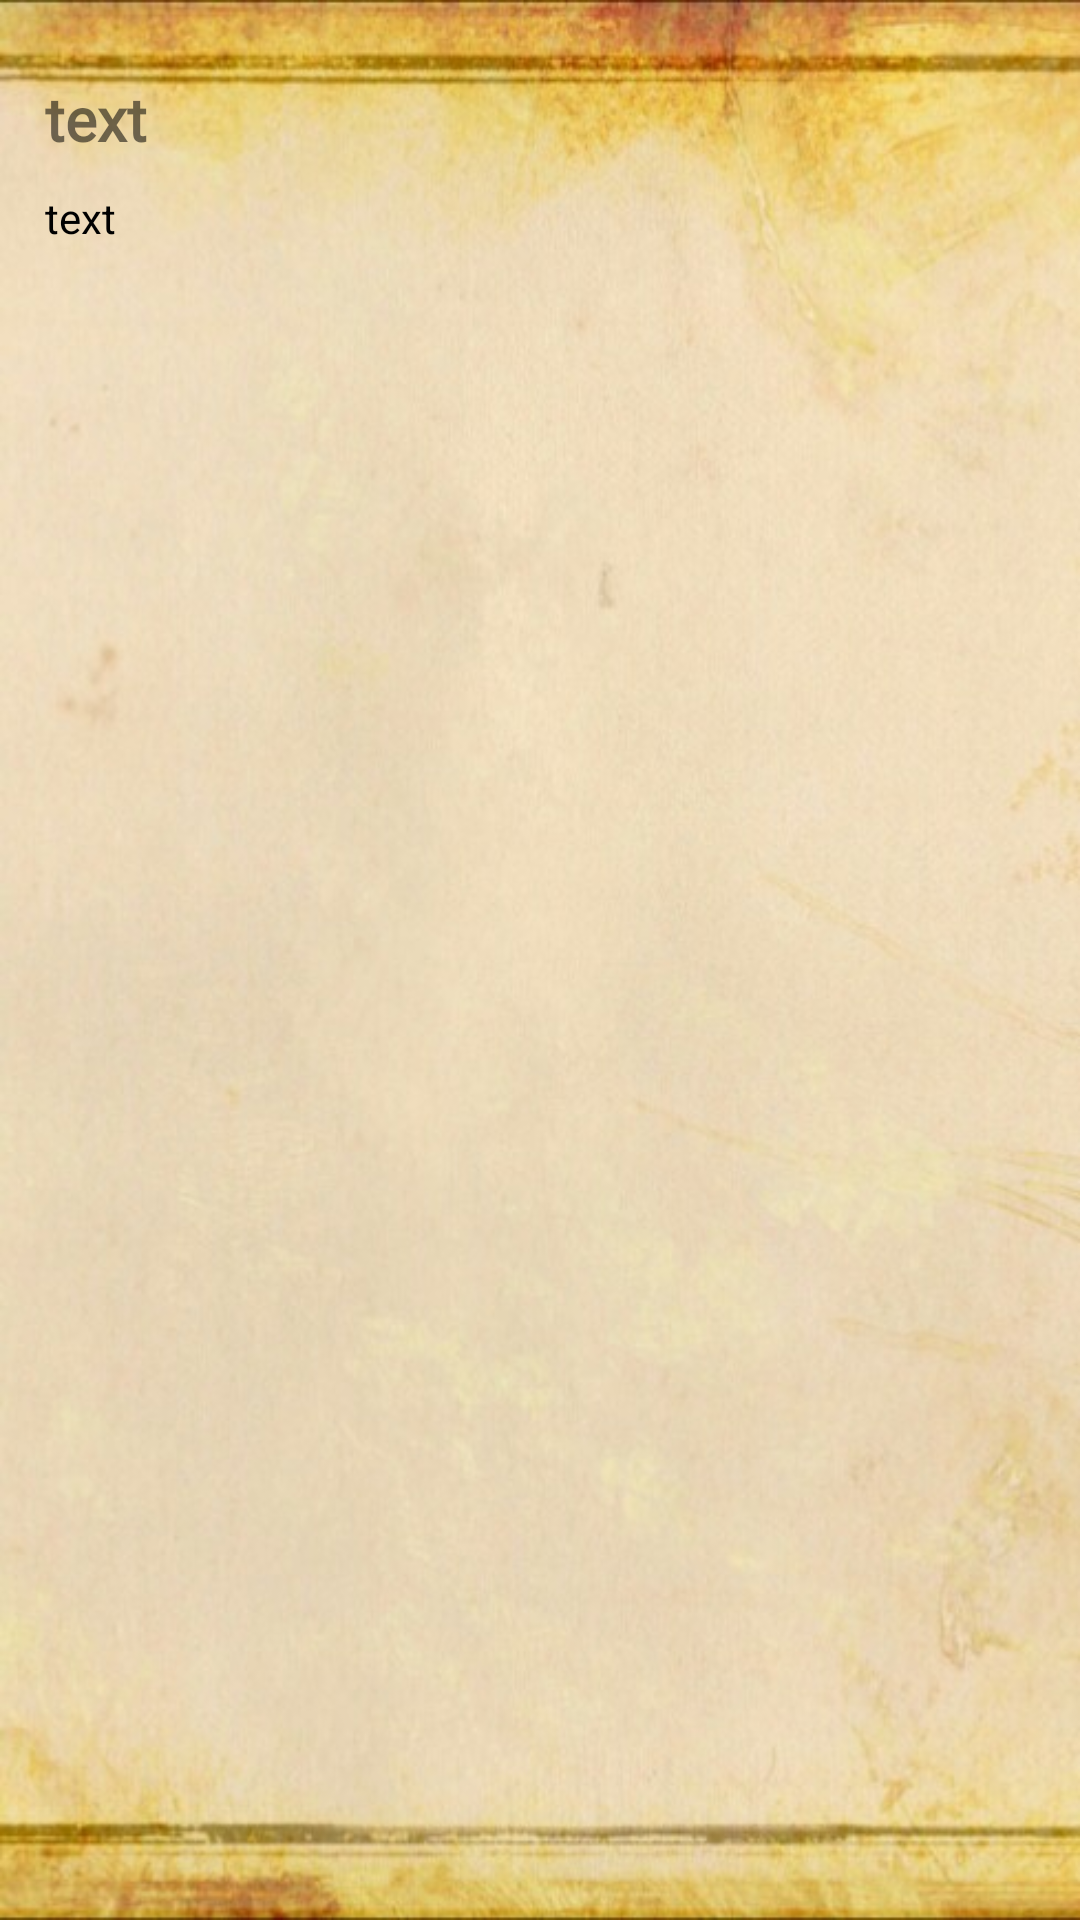

The Android layout XML behind this screen, and the referenced resources:
<!-- AndroidManifest.xml: application theme Theme.Lab5 -->
<!-- res/layout/activity_detailcountry.xml -->
<?xml version="1.0" encoding="utf-8"?>
<RelativeLayout xmlns:android="http://schemas.android.com/apk/res/android"
    xmlns:app="http://schemas.android.com/apk/res-auto"
    xmlns:tools="http://schemas.android.com/tools"
    android:layout_width="match_parent"
    android:layout_height="match_parent"
    tools:context=".DetailCountry"
    android:background="@drawable/paper">


    <TextView
        android:id="@+id/textView3"
        android:layout_width="wrap_content"
        android:layout_height="wrap_content"
        android:layout_marginStart="15dp"
        android:layout_marginTop="26dp"
        android:layout_marginBottom="10dp"
        android:fontFamily="@font/comfortaa_bold"
        android:text="text"
        android:textSize="20sp"
        android:textStyle="bold" />

    <TextView
        android:id="@+id/desription"
        android:layout_width="wrap_content"
        android:layout_height="wrap_content"
        android:layout_below="@+id/textView3"
        android:layout_marginStart="15dp"
        android:layout_marginEnd="15dp"
        android:text="text"
        android:textColor="#000000" />

    <ImageView
        android:id="@+id/imageView3"
        android:layout_width="wrap_content"
        android:layout_height="300dp"
        android:layout_below="@+id/desription"
        android:paddingStart="10dp"
        android:paddingEnd="10dp" />


</RelativeLayout>
<!-- resources referenced by this layout -->
<resources>
  <!-- drawable paper: jpg bitmap (drawable, 58827 bytes) -->
  <style name="Theme.Lab5" parent="Theme.MaterialComponents.DayNight.DarkActionBar">
          
          <item name="colorPrimary">#FFC107</item>
          <item name="colorPrimaryVariant">#FFC107</item>
          <item name="colorOnPrimary">@color/white</item>
          
          <item name="colorSecondary">@color/teal_200</item>
          <item name="colorSecondaryVariant">@color/teal_700</item>
          <item name="colorOnSecondary">@color/black</item>
          
          <item name="android:statusBarColor" tools:targetApi="l">?attr/colorPrimaryVariant</item>
          
      </style>
  <!-- not gathered from this repository: default colours our renderer supplied (Android Studio template values) -->
  <color name="teal_200">#FF03DAC5</color>
  <color name="teal_700">#FF018786</color>
  <color name="black">#FF000000</color>
  <color name="white">#FFFFFFFF</color>
</resources>
